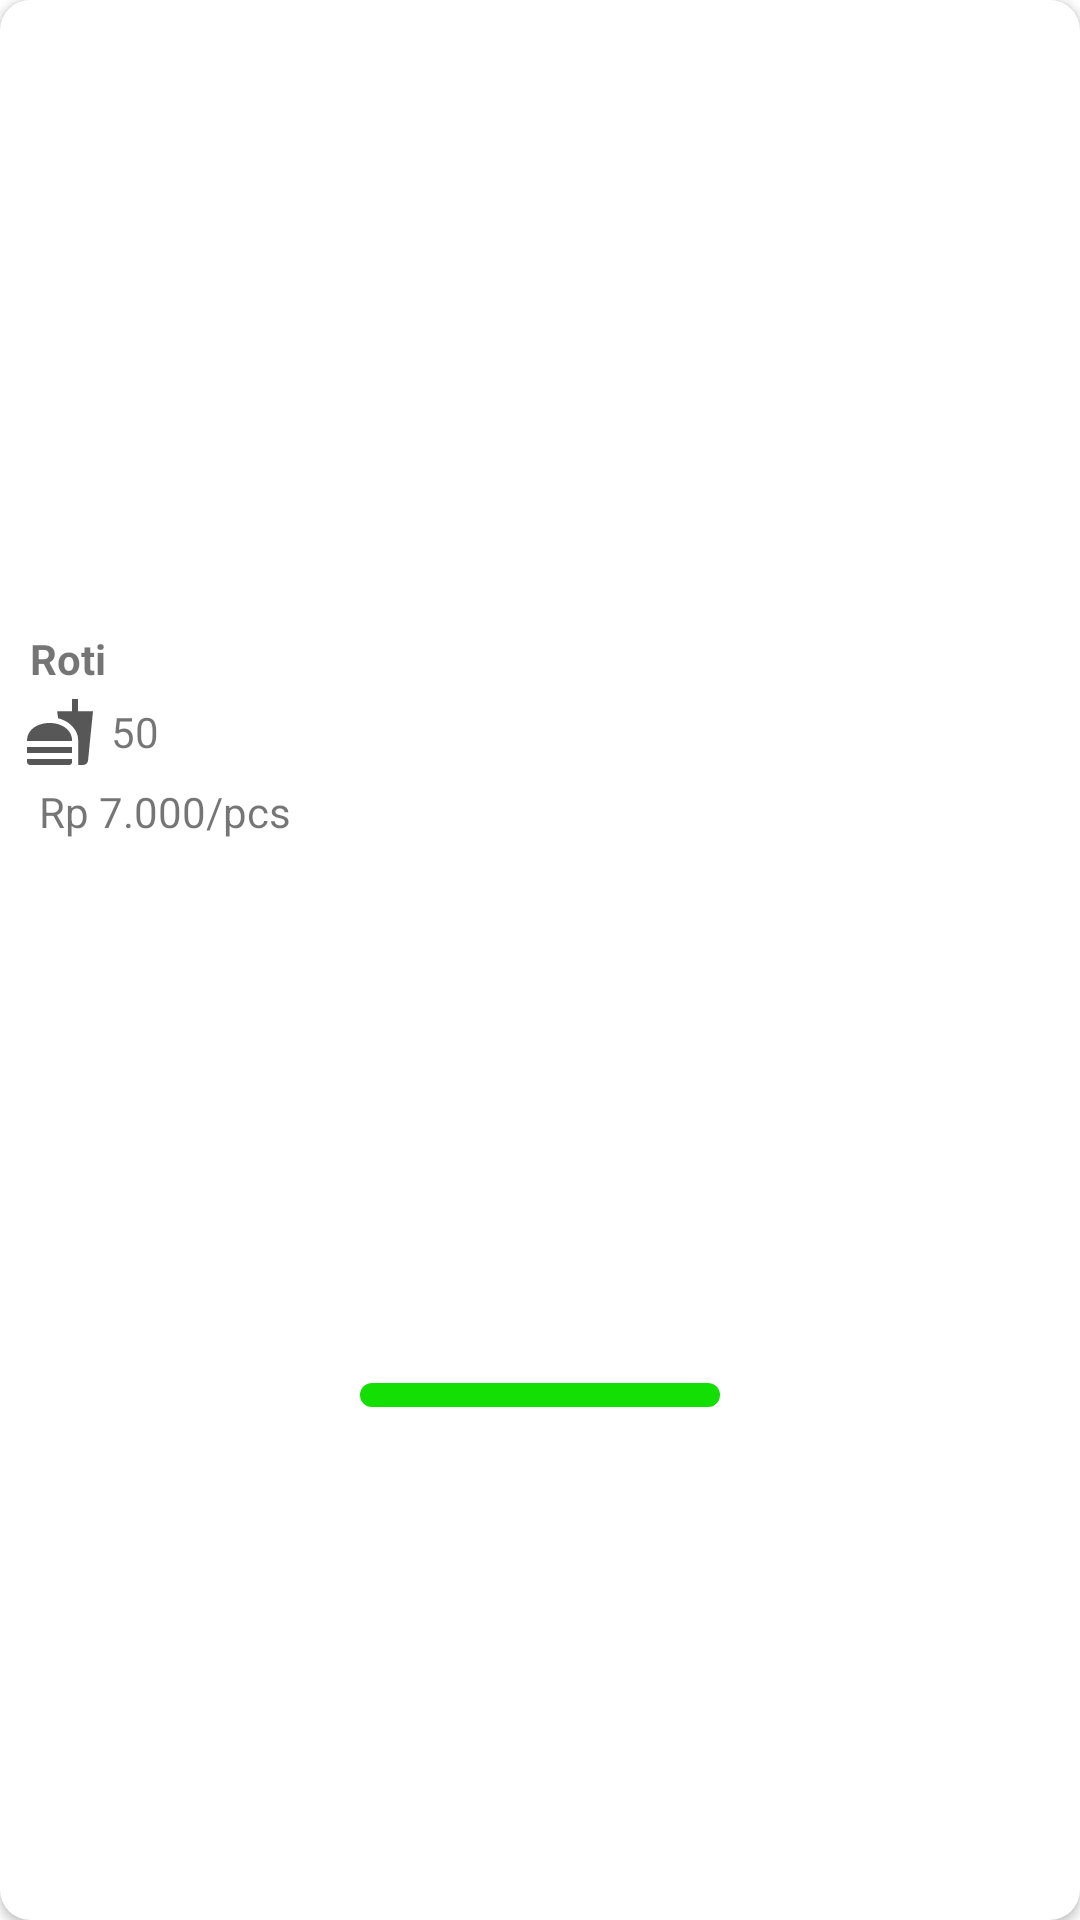

The Android layout XML behind this screen, and the referenced resources:
<!-- AndroidManifest.xml: application theme Theme.LiceriaBakery -->
<!-- res/layout/itemlist.xml -->
<?xml version="1.0" encoding="utf-8"?>
<androidx.cardview.widget.CardView
    xmlns:android="http://schemas.android.com/apk/res/android"
    xmlns:app="http://schemas.android.com/apk/res-auto"
    xmlns:tools="http://schemas.android.com/tools"
    android:layout_width="match_parent"
    android:layout_height="350dp"
    android:elevation="0dp"
    android:layout_marginStart="8dp"
    android:layout_marginTop="4dp"
    android:layout_marginEnd="8dp"
    android:layout_marginBottom="4dp"
    app:cardCornerRadius="10dp">

    <androidx.constraintlayout.widget.ConstraintLayout
        android:layout_width="match_parent"
        android:layout_height="match_parent">
        <ImageView
            android:id="@+id/PosterIV"
            android:layout_width="match_parent"
            android:layout_height="200dp"
            android:adjustViewBounds="true"
            android:scaleType="centerCrop"
            app:layout_constraintEnd_toEndOf="parent"
            app:layout_constraintStart_toStartOf="parent"
            app:layout_constraintTop_toTopOf="parent"
            tools:src="@tools:sample/avatars" />

        <TextView
            android:id="@+id/name"
            android:layout_width="0dp"
            android:layout_height="wrap_content"
            android:text="Roti"
            android:layout_marginStart="10dp"
            android:layout_marginTop="10dp"
            android:ellipsize="end"
            android:maxLines="1"
            android:textStyle="bold"
            app:layout_constraintEnd_toEndOf="parent"
            app:layout_constraintHorizontal_bias="1.0"
            app:layout_constraintStart_toStartOf="parent"
            app:layout_constraintTop_toBottomOf="@id/PosterIV" />

        <LinearLayout
            android:id="@+id/alamatbox"
            android:layout_width="match_parent"
            android:layout_height="wrap_content"
            android:layout_marginTop="3dp"
            app:layout_constraintEnd_toEndOf="@id/name"
            app:layout_constraintHorizontal_bias="0"
            app:layout_constraintStart_toStartOf="parent"
            app:layout_constraintTop_toBottomOf="@id/name"
            android:gravity="center_vertical"
            android:orientation="horizontal">
            <ImageView
                android:layout_width="wrap_content"
                android:layout_height="wrap_content"
                android:layout_marginStart="8dp"
                android:src="@drawable/baseline_fastfood_24" />
            <TextView
                android:id="@+id/alamat"
                android:layout_width="match_parent"
                android:layout_height="wrap_content"
                android:ellipsize="end"
                android:layout_marginLeft="5dp"
                android:maxLines="1"
                android:text="50"
                app:layout_constraintEnd_toEndOf="@id/name"
                app:layout_constraintHorizontal_bias="0"
                app:layout_constraintStart_toStartOf="parent"
                app:layout_constraintTop_toBottomOf="@id/name" />
        </LinearLayout>


        <LinearLayout
            android:id="@+id/fasilitasbox"
            android:layout_width="match_parent"
            android:layout_height="wrap_content"
            android:layout_marginTop="5dp"
            app:layout_constraintEnd_toEndOf="@id/name"
            app:layout_constraintHorizontal_bias="0"
            app:layout_constraintStart_toStartOf="parent"
            app:layout_constraintTop_toBottomOf="@id/alamatbox"
            android:orientation="horizontal"
            android:gravity="center_vertical">

            <ImageView
                android:layout_width="wrap_content"
                android:layout_height="wrap_content"
                android:layout_marginStart="8dp"
                android:src="@drawable/baseline_attach_money_24" />

            <TextView
                android:id="@+id/fasilitas"
                android:layout_width="match_parent"
                android:layout_height="wrap_content"
                android:layout_marginLeft="5dp"
                android:ellipsize="end"
                android:maxLines="1"
                android:text="Rp 7.000/pcs" />
        </LinearLayout>


        <ImageView
            android:id="@+id/wa"
            android:layout_width="120dp"
            android:layout_height="wrap_content"
            android:layout_marginTop="10dp"
            android:background="@drawable/rounded_green"
            android:paddingTop="4dp"
            android:paddingBottom="4dp"
            android:src="@drawable/baseline_local_phone_24"
            app:layout_constraintBottom_toBottomOf="parent"
            app:layout_constraintEnd_toEndOf="parent"
            app:layout_constraintStart_toStartOf="parent"
            app:layout_constraintTop_toBottomOf="@id/fasilitasbox" />

    </androidx.constraintlayout.widget.ConstraintLayout>

</androidx.cardview.widget.CardView>
<!-- resources referenced by this layout -->
<resources>
  <!-- drawable baseline_fastfood_24 (drawable) -->
  <vector android:height="24dp" android:tint="#575757"
      android:viewportHeight="24" android:viewportWidth="24"
      android:width="24dp" xmlns:android="http://schemas.android.com/apk/res/android">
      <path android:fillColor="@android:color/white" android:pathData="M18.06,22.99h1.66c0.84,0 1.53,-0.64 1.63,-1.46L23,5.05h-5L18,1h-1.97v4.05h-4.97l0.3,2.34c1.71,0.47 3.31,1.32 4.27,2.26 1.44,1.42 2.43,2.89 2.43,5.29v8.05zM1,21.99L1,21h15.03v0.99c0,0.55 -0.45,1 -1.01,1L2.01,22.99c-0.56,0 -1.01,-0.45 -1.01,-1zM16.03,14.99c0,-8 -15.03,-8 -15.03,0h15.03zM1.02,17h15v2h-15z"/>
  </vector>
  <!-- drawable rounded_green (drawable) -->
  <shape xmlns:android="http://schemas.android.com/apk/res/android">
      <corners android:radius="8dp" /> 
      <solid android:color="#14DF04" /> 
  </shape>
  <style name="Theme.LiceriaBakery" parent="Base.Theme.LiceriaBakery" />
  <style name="Base.Theme.LiceriaBakery" parent="Theme.MaterialComponents.DayNight">
           Customize your light theme here.
           <item name="colorPrimary">#9A645B</item>
          <item name="colorPrimaryDark">#9A645B</item>
          <item name="colorAccent">#9A645B</item>
      </style>
</resources>
